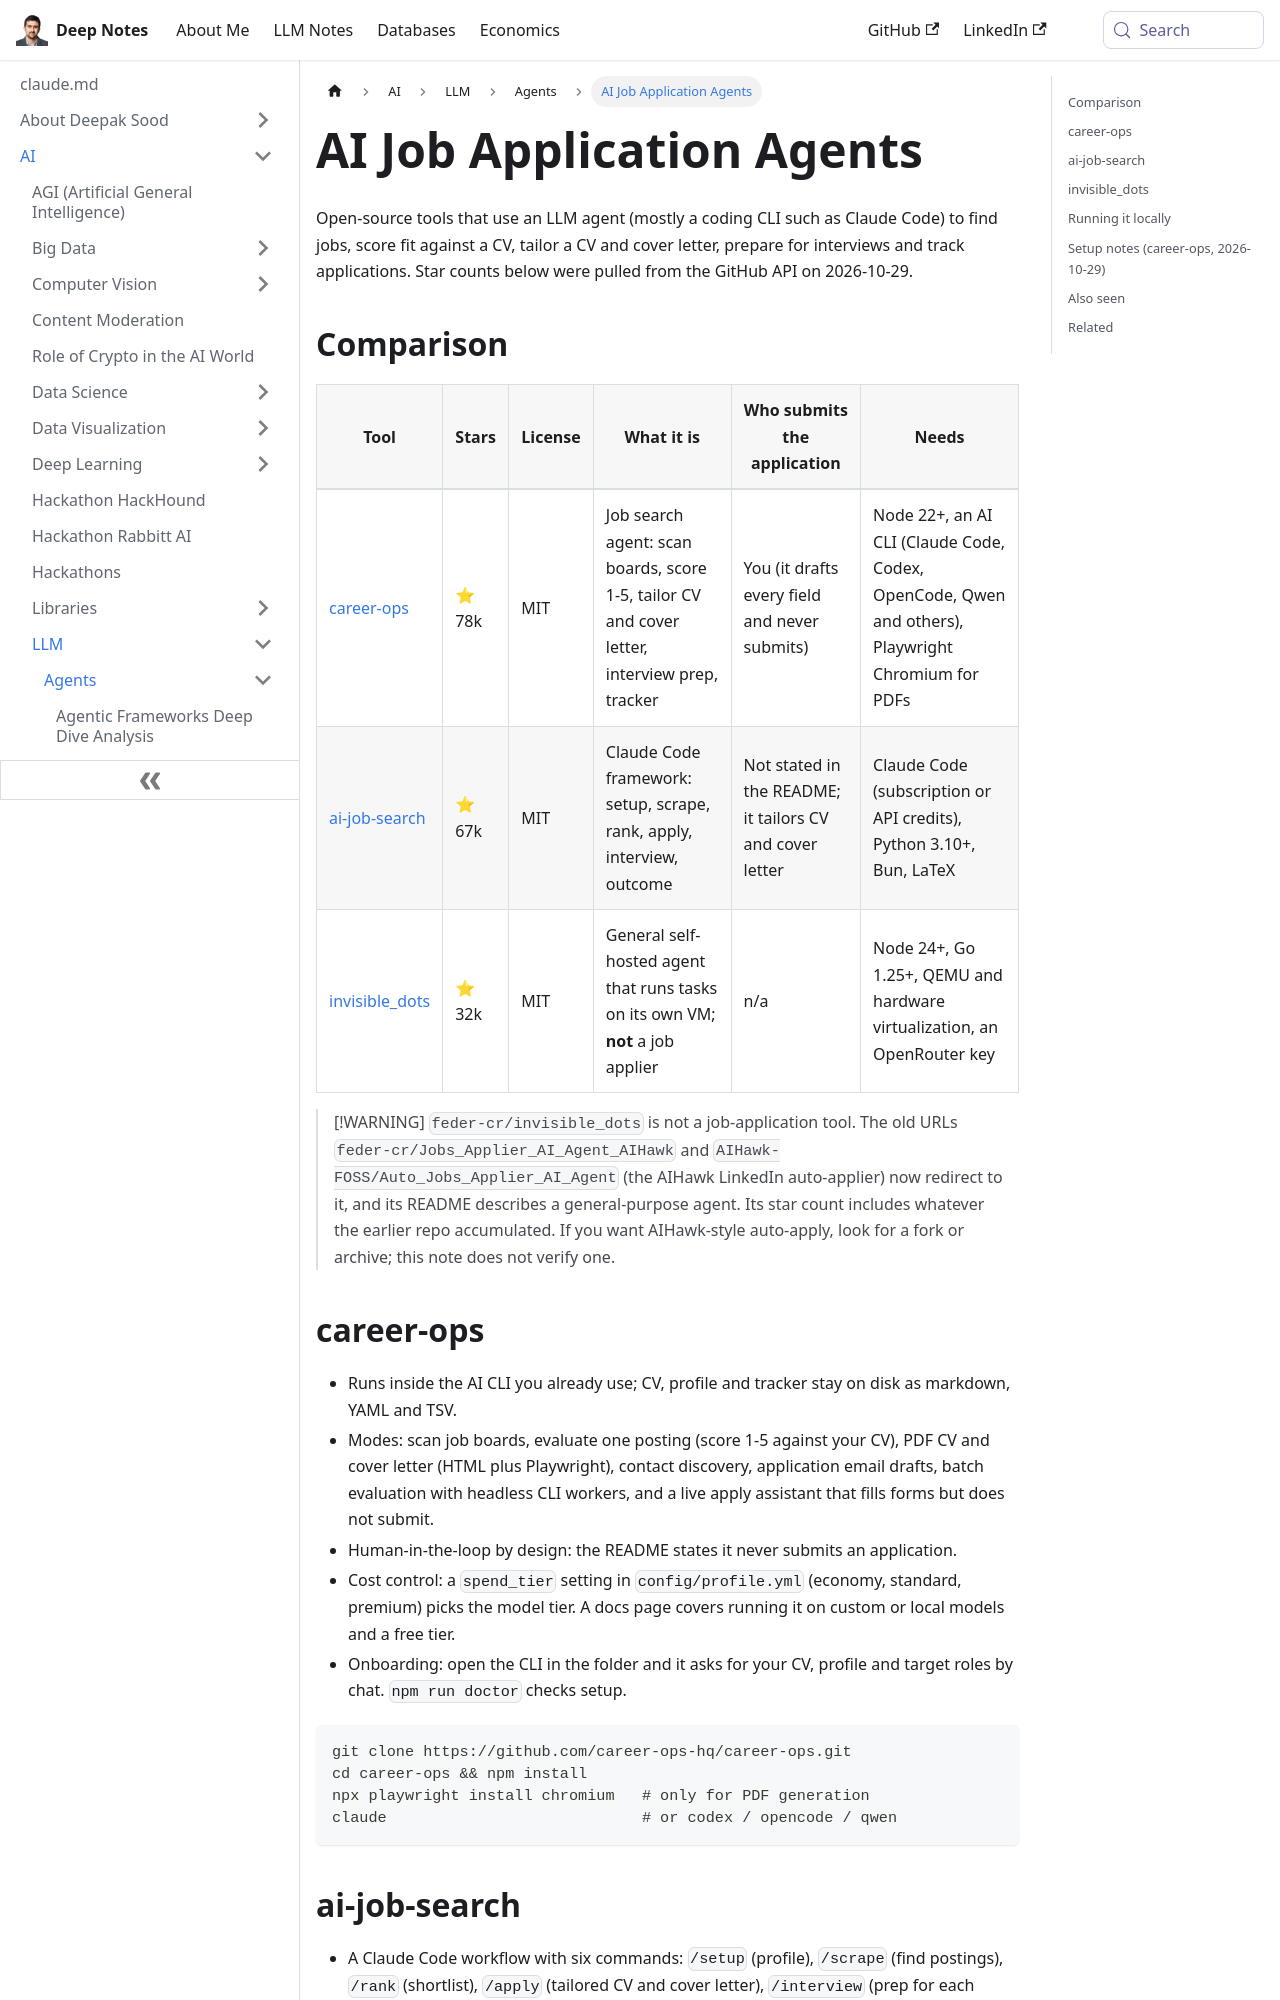

repository: deepaksood619/deepaksood619.github.io · page: ai/llm/agents/ai-job-application-agents/index.html · generator: docusaurus

---
slug: /ai/llm/agents/ai-job-application-agents
title: AI Job Application Agents
description: Open-source AI agents that search, score and tailor job applications on your own machine, compared with star counts, licenses, hardware needs and how much runs locally.
created: 2026-10-29
updated: 2026-10-29
---
Open-source tools that use an LLM agent (mostly a coding CLI such as Claude Code) to find jobs, score fit against a CV, tailor a CV and cover letter, prepare for interviews and track applications. Star counts below were pulled from the GitHub API on 2026-10-29.

## Comparison

| Tool | Stars | License | What it is | Who submits the application | Needs |
| --- | --- | --- | --- | --- | --- |
| [career-ops](https://github.com/career-ops-hq/career-ops) | ⭐ 78k | MIT | Job search agent: scan boards, score 1-5, tailor CV and cover letter, interview prep, tracker | You (it drafts every field and never submits) | Node 22+, an AI CLI (Claude Code, Codex, OpenCode, Qwen and others), Playwright Chromium for PDFs |
| [ai-job-search](https://github.com/ai-job-search-dev/ai-job-search) | ⭐ 67k | MIT | Claude Code framework: setup, scrape, rank, apply, interview, outcome | Not stated in the README; it tailors CV and cover letter | Claude Code (subscription or API credits), Python 3.10+, Bun, LaTeX |
| [invisible_dots](https://github.com/feder-cr/invisible_dots) | ⭐ 32k | MIT | General self-hosted agent that runs tasks on its own VM; **not** a job applier | n/a | Node 24+, Go 1.25+, QEMU and hardware virtualization, an OpenRouter key |

> [!WARNING]
> `feder-cr/invisible_dots` is not a job-application tool. The old URLs `feder-cr/Jobs_Applier_AI_Agent_AIHawk` and `AIHawk-FOSS/Auto_Jobs_Applier_AI_Agent` (the AIHawk LinkedIn auto-applier) now redirect to it, and its README describes a general-purpose agent. Its star count includes whatever the earlier repo accumulated. If you want AIHawk-style auto-apply, look for a fork or archive; this note does not verify one.

## career-ops

- Runs inside the AI CLI you already use; CV, profile and tracker stay on disk as markdown, YAML and TSV.
- Modes: scan job boards, evaluate one posting (score 1-5 against your CV), PDF CV and cover letter (HTML plus Playwright), contact discovery, application email drafts, batch evaluation with headless CLI workers, and a live apply assistant that fills forms but does not submit.
- Human-in-the-loop by design: the README states it never submits an application.
- Cost control: a `spend_tier` setting in `config/profile.yml` (economy, standard, premium) picks the model tier. A docs page covers running it on custom or local models and a free tier.
- Onboarding: open the CLI in the folder and it asks for your CV, profile and target roles by chat. `npm run doctor` checks setup.

```bash
git clone https://github.com/career-ops-hq/career-ops.git
cd career-ops && npm install
npx playwright install chromium   # only for PDF generation
claude                            # or codex / opencode / qwen
```
